Run: headless pygame with SDL's dummy video driver; simulated clock (each Clock.tick advances the game by its frame time, no real sleeping); random seed 0; keys injected as events and as key.get_pressed() state; mouse plan: one left click at the window centre at the start of phase 2, then a move to the lower-right quarter at the start of phase 3.
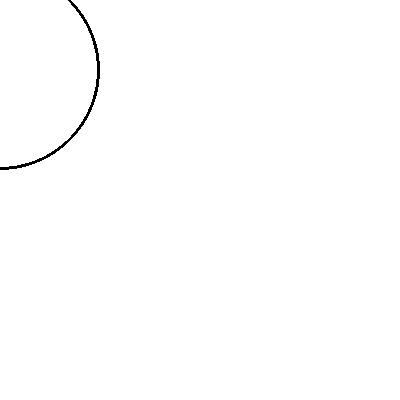
Frame 1 of 4 · flips 1–60 · no input
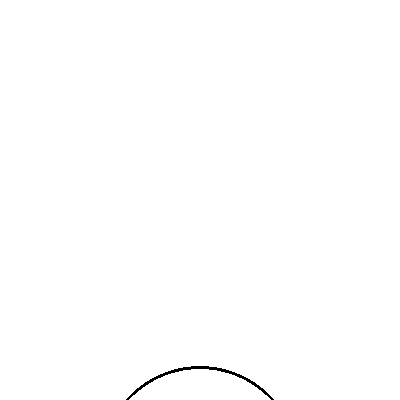
Frame 2 of 4 · flips 61–180 · clicked the window centre · tapped SPACE, RETURN · held RIGHT (→), D
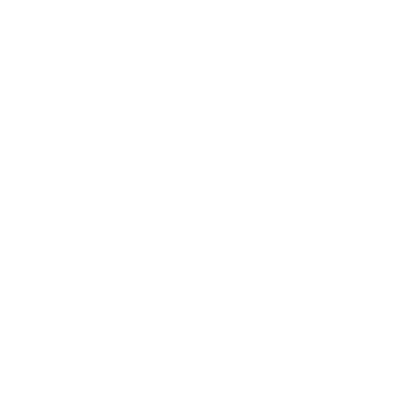
Frame 3 of 4 · flips 181–300 · moved the mouse to the lower-right quarter · held DOWN (↓), S
Frame 4 of 4 · flips 301–420 · held LEFT (←), A, UP (↑), W · screen unchanged from frame 3, image omitted

The pygame program that drew these frames:

#! /usr/bin/env python

import pygame
from pygame.locals import *
screen=pygame.display.set_mode((400,400),0,24)
white = Color(0)
white.hsva = (0,0,100,100)
black = Color(0)

ay = 400
vy = 0
x = y = 0
while True:
    screen.fill(white)
    pygame.event.get()
    pressed = pygame.key.get_pressed()
    if pressed[K_q]:
        break
    button1,button2,button3 = pygame.mouse.get_pressed()
    if button1:
        x,y = pygame.mouse.get_pos()
        vy = 0.0
    pygame.draw.circle(screen, black, (x,y), 100, 3)
    vy = vy + ay * 0.01
    y  = y  + vy * 0.01
    pygame.display.flip()
    pygame.time.wait(10)
